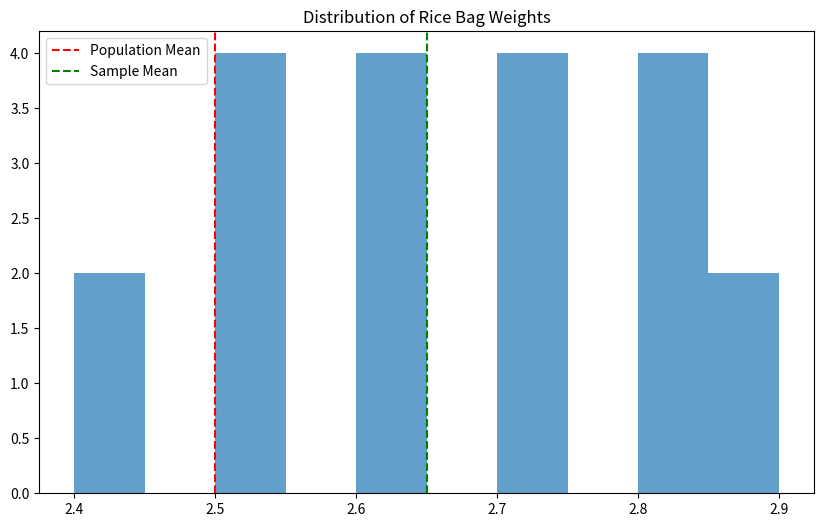
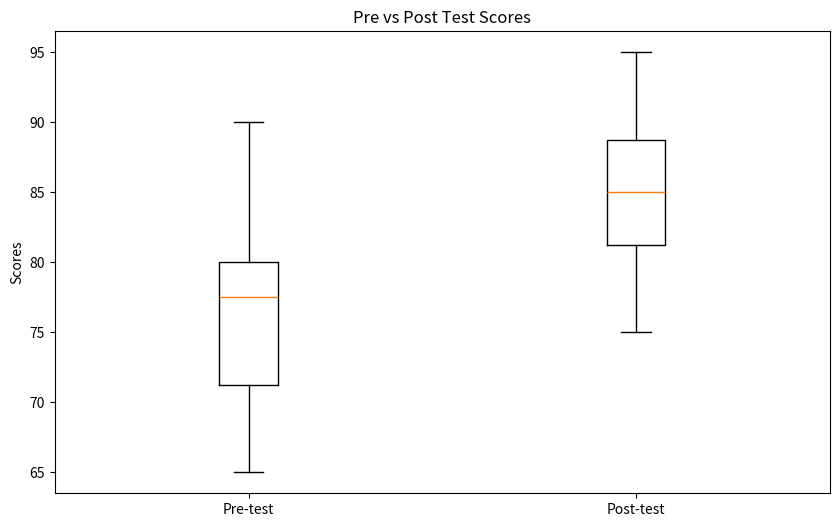
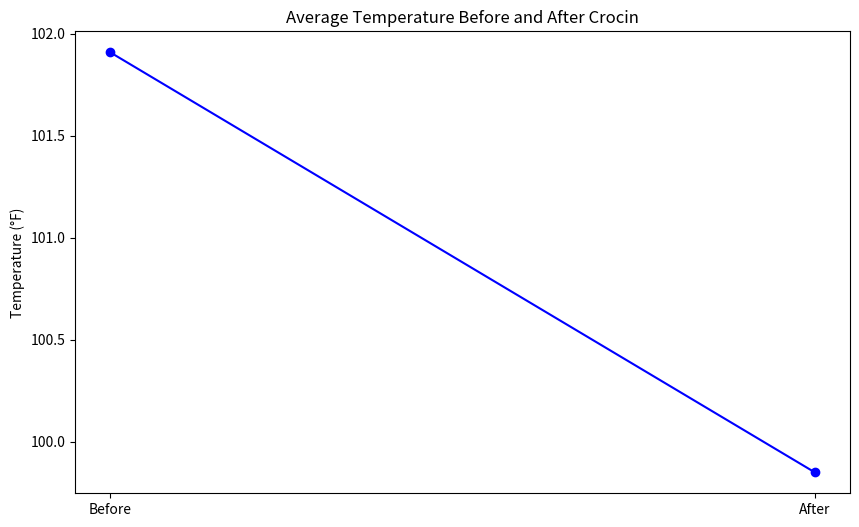
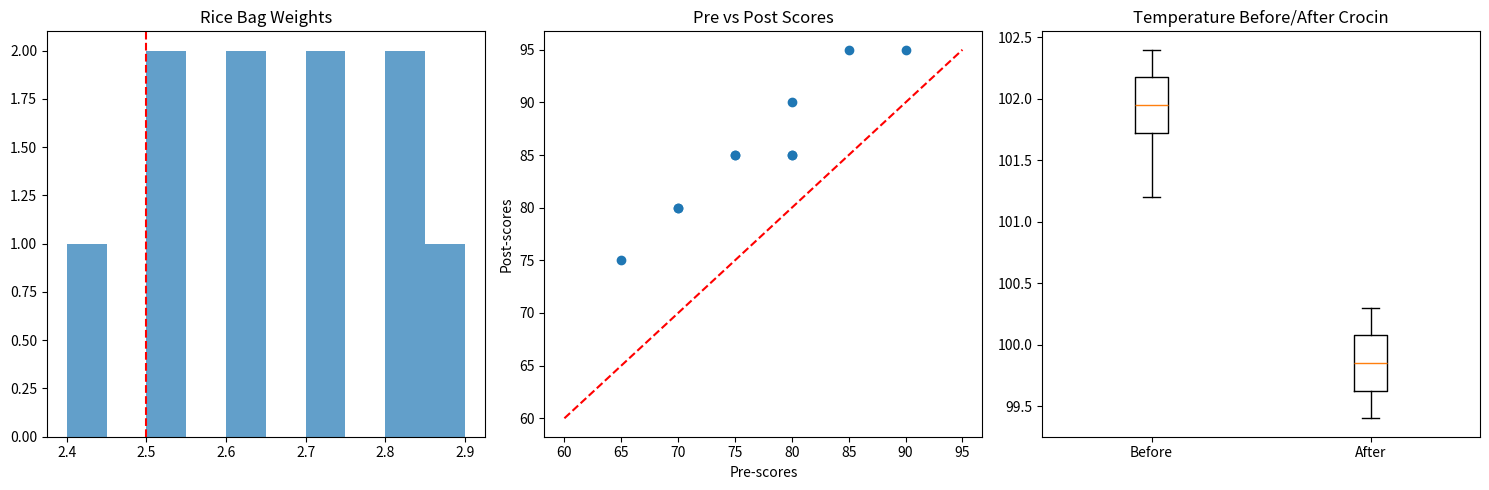

Write Python code to recreate these figures, in order.
import pandas as pd
import numpy as np
from scipy import stats
import matplotlib.pyplot as plt
import seaborn as sns

# 1. One Sample T-Test
# Create Reliance data mart dataset
rice_sample = np.array([2.5, 2.7, 2.8, 2.6, 2.4, 2.9, 2.5, 2.6, 2.7, 2.8])
population_mean = 2.5

def perform_one_sample_ttest(sample, pop_mean):
    print("ONE SAMPLE T-TEST")
    print("-" * 50)
    t_stat, p_value = stats.ttest_1samp(sample, pop_mean)
    
    print(f"Sample Mean: {np.mean(sample):.2f}")
    print(f"Population Mean: {pop_mean}")
    print(f"T-statistic: {t_stat:.4f}")
    print(f"P-value: {p_value:.4f}")
    
    # Visualize
    plt.figure(figsize=(10, 6))
    plt.hist(sample, bins=10, density=True, alpha=0.7)
    plt.axvline(pop_mean, color='red', linestyle='dashed', label='Population Mean')
    plt.axvline(np.mean(sample), color='green', linestyle='dashed', label='Sample Mean')
    plt.title('Distribution of Rice Bag Weights')
    plt.legend()
    plt.show()

# 2. Paired Sample T-Test
# Create pre-post score dataset
pre_scores = np.array([75, 70, 85, 80, 65, 75, 80, 90, 70, 80])
post_scores = np.array([85, 80, 95, 85, 75, 85, 90, 95, 80, 85])

def perform_paired_ttest(pre_data, post_data):
    print("\nPAIRED SAMPLE T-TEST")
    print("-" * 50)
    t_stat, p_value = stats.ttest_rel(pre_data, post_data)
    
    print(f"Pre-test Mean: {np.mean(pre_data):.2f}")
    print(f"Post-test Mean: {np.mean(post_data):.2f}")
    print(f"T-statistic: {t_stat:.4f}")
    print(f"P-value: {p_value:.4f}")
    
    # Visualize
    plt.figure(figsize=(10, 6))
    plt.boxplot([pre_data, post_data], labels=['Pre-test', 'Post-test'])
    plt.title('Pre vs Post Test Scores')
    plt.ylabel('Scores')
    plt.show()

# 3. Create Crocin dataset (temperature before and after)
temp_before = np.array([101.2, 102.1, 101.8, 102.3, 101.9, 102.0, 101.5, 102.2, 101.7, 102.4])
temp_after = np.array([99.8, 100.1, 99.5, 100.2, 99.9, 99.7, 99.4, 100.0, 99.6, 100.3])

def perform_crocin_analysis(before_data, after_data):
    print("\nCROCIN EFFECTIVENESS T-TEST")
    print("-" * 50)
    t_stat, p_value = stats.ttest_rel(before_data, after_data)
    
    print(f"Mean Temperature Before: {np.mean(before_data):.2f}")
    print(f"Mean Temperature After: {np.mean(after_data):.2f}")
    print(f"Temperature Reduction: {np.mean(before_data - after_data):.2f}")
    print(f"T-statistic: {t_stat:.4f}")
    print(f"P-value: {p_value:.4f}")
    
    # Visualize
    plt.figure(figsize=(10, 6))
    plt.plot(['Before', 'After'], [np.mean(before_data), np.mean(after_data)], 'bo-')
    plt.title('Average Temperature Before and After Crocin')
    plt.ylabel('Temperature (°F)')
    plt.show()

# Run all analyses
perform_one_sample_ttest(rice_sample, population_mean)
perform_paired_ttest(pre_scores, post_scores)
perform_crocin_analysis(temp_before, temp_after)

# Additional visualization for all three tests combined
plt.figure(figsize=(15, 5))

# One-sample t-test
plt.subplot(1, 3, 1)
plt.hist(rice_sample, bins=10, alpha=0.7)
plt.axvline(population_mean, color='red', linestyle='dashed')
plt.title('Rice Bag Weights')

# Paired t-test (scores)
plt.subplot(1, 3, 2)
plt.scatter(pre_scores, post_scores)
plt.plot([60, 95], [60, 95], 'r--')
plt.xlabel('Pre-scores')
plt.ylabel('Post-scores')
plt.title('Pre vs Post Scores')

# Paired t-test (temperature)
plt.subplot(1, 3, 3)
plt.boxplot([temp_before, temp_after], labels=['Before', 'After'])
plt.title('Temperature Before/After Crocin')

plt.tight_layout()
plt.show()
